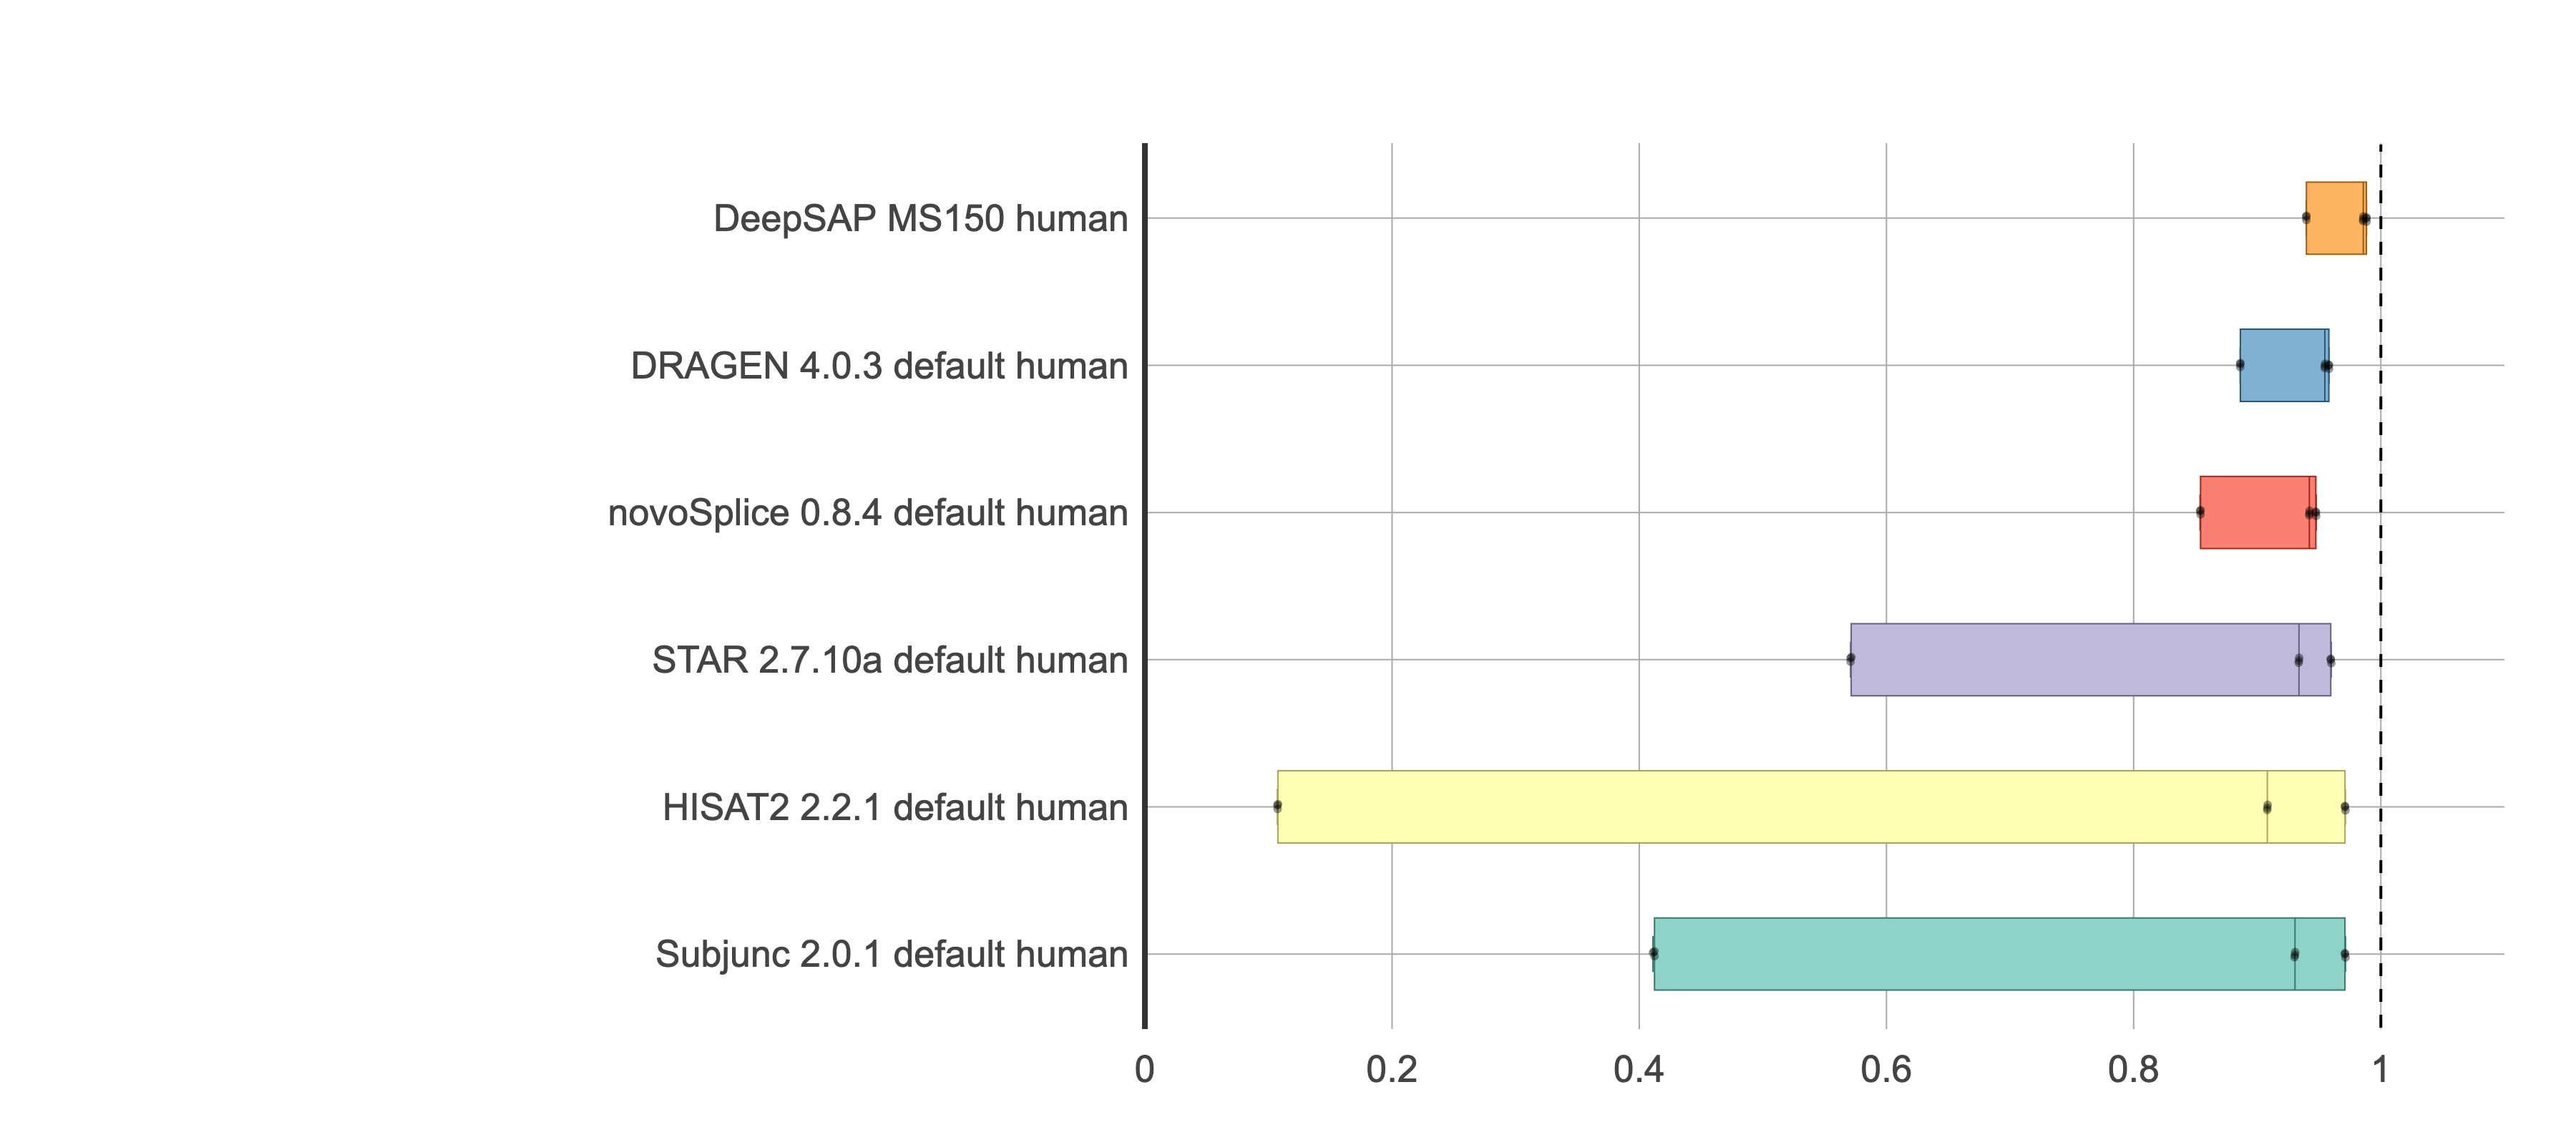

The file beside this chart, header and first rows:
, Run, Dataset, F1_Junction
1, DRAGEN 4.0.3 default, human T1 R2, 95.79
2, DRAGEN 4.0.3 default, human T1 R3, 95.81
3, DRAGEN 4.0.3 default, human T2 R2, 95.47
4, DRAGEN 4.0.3 default, human T2 R3, 95.45
5, DRAGEN 4.0.3 default, human T3 R2, 88.64
6, DRAGEN 4.0.3 default, human T3 R3, 88.62
137, DRAGEN 4.0.3 default, human T1 R1, 95.79
138, DRAGEN 4.0.3 default, human T2 R1, 95.49
139, DRAGEN 4.0.3 default, human T3 R1, 88.62
13, DeepSAP MS150, human T1 R2, 98.83
14, DeepSAP MS150, human T1 R3, 98.84
15, DeepSAP MS150, human T2 R2, 98.58
16, DeepSAP MS150, human T2 R3, 98.56
17, DeepSAP MS150, human T3 R2, 93.98
18, DeepSAP MS150, human T3 R3, 93.96
725, DeepSAP MS150, human T1 R1, 98.85
825, DeepSAP MS150, human T2 R1, 98.59
925, DeepSAP MS150, human T3 R1, 93.97
37, HISAT2 2.2.1 default, human T1 R2, 97.1
38, HISAT2 2.2.1 default, human T1 R3, 97.14
39, HISAT2 2.2.1 default, human T2 R2, 90.8
40, HISAT2 2.2.1 default, human T2 R3, 90.82
41, HISAT2 2.2.1 default, human T3 R2, 10.74
42, HISAT2 2.2.1 default, human T3 R3, 10.77
209, HISAT2 2.2.1 default, human T1 R1, 97.1
210, HISAT2 2.2.1 default, human T2 R1, 90.84
211, HISAT2 2.2.1 default, human T3 R1, 10.72
49, STAR 2.7.10a default, human T1 R2, 95.95
50, STAR 2.7.10a default, human T1 R3, 95.99
51, STAR 2.7.10a default, human T2 R2, 93.39
52, STAR 2.7.10a default, human T2 R3, 93.38
53, STAR 2.7.10a default, human T3 R2, 57.1
54, STAR 2.7.10a default, human T3 R3, 57.16
233, STAR 2.7.10a default, human T1 R1, 95.95
234, STAR 2.7.10a default, human T2 R1, 93.35
235, STAR 2.7.10a default, human T3 R1, 57.09
61, Subjunc 2.0.1 default, human T1 R2, 97.1
62, Subjunc 2.0.1 default, human T1 R3, 97.14
63, Subjunc 2.0.1 default, human T2 R2, 93.02
64, Subjunc 2.0.1 default, human T2 R3, 93.07
65, Subjunc 2.0.1 default, human T3 R2, 41.23
66, Subjunc 2.0.1 default, human T3 R3, 41.23
305, Subjunc 2.0.1 default, human T1 R1, 97.09
306, Subjunc 2.0.1 default, human T2 R1, 93.05
307, Subjunc 2.0.1 default, human T3 R1, 41.11
73, novoSplice 0.8.4 default, human T1 R2, 94.74
74, novoSplice 0.8.4 default, human T1 R3, 94.77
75, novoSplice 0.8.4 default, human T2 R2, 94.21
76, novoSplice 0.8.4 default, human T2 R3, 94.22
77, novoSplice 0.8.4 default, human T3 R2, 85.41
78, novoSplice 0.8.4 default, human T3 R3, 85.37
311, novoSplice 0.8.4 default, human T1 R1, 94.74
312, novoSplice 0.8.4 default, human T2 R1, 94.23
313, novoSplice 0.8.4 default, human T3 R1, 85.41
